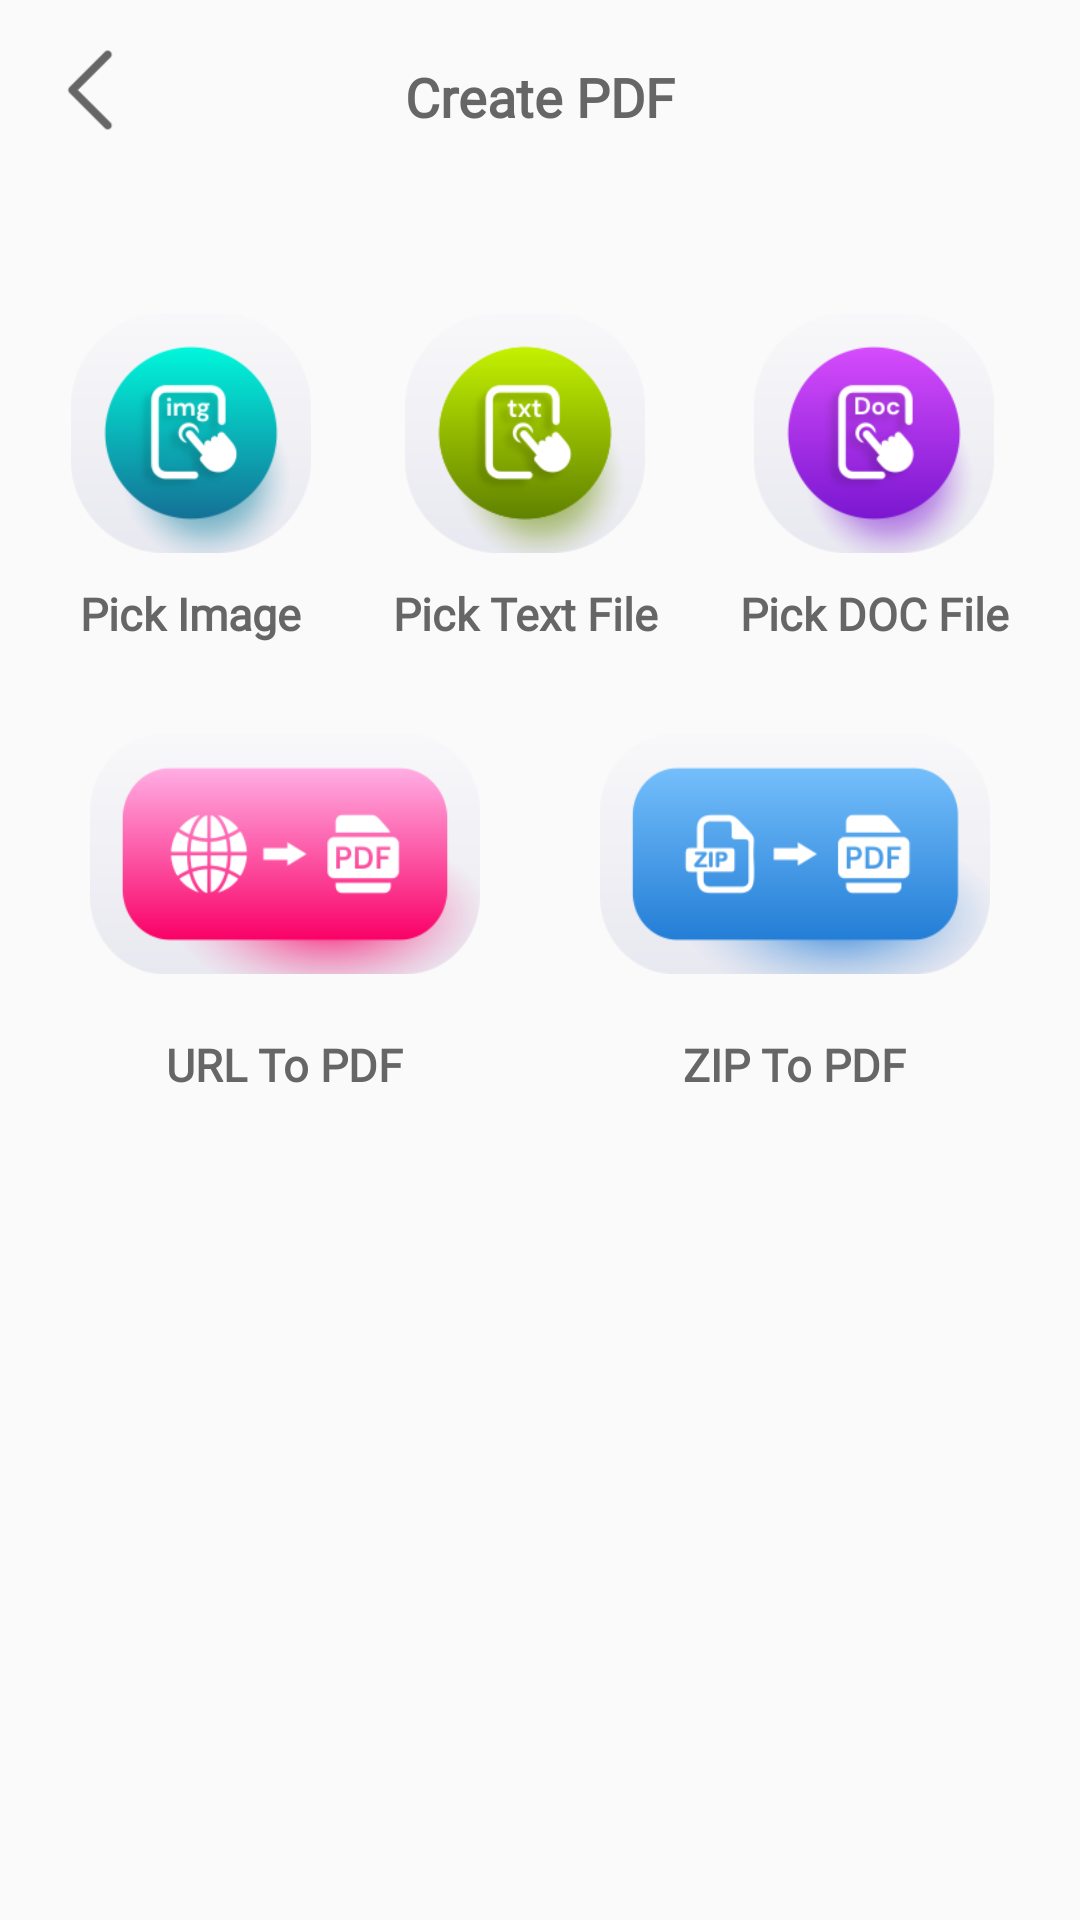

The Android layout XML behind this screen, and the referenced resources:
<!-- AndroidManifest.xml: application theme Theme.AppCompat.Light.NoActionBar -->
<!-- res/layout/activity_main.xml -->
<?xml version="1.0" encoding="utf-8"?>
<RelativeLayout xmlns:android="http://schemas.android.com/apk/res/android"
    xmlns:fab="http://schemas.android.com/apk/res-auto"
    xmlns:tools="http://schemas.android.com/tools"
    android:layout_width="match_parent"
    android:layout_height="match_parent"
    android:padding="10dp"
    tools:context=".Activity.MainActivity">


    <RelativeLayout
        android:id="@+id/actionlayout"
        android:layout_width="match_parent"
        android:layout_height="wrap_content"
        android:orientation="horizontal"
        android:padding="5dp">

        <ImageButton
            android:id="@+id/back_btn"
            android:layout_width="30dp"
            android:layout_height="30dp"
            android:layout_alignParentLeft="true"
            android:background="@drawable/back_btn" />

        <TextView
            android:id="@+id/changeText"
            android:layout_width="wrap_content"
            android:layout_height="wrap_content"
            android:layout_centerInParent="true"
            android:layout_centerHorizontal="true"
            android:layout_marginTop="10dp"
            android:fontFamily="@font/font_f"
            android:text="Create PDF"
            android:textColor="#666666"
            android:textSize="18dp"
            android:textStyle="bold"></TextView>


    </RelativeLayout>

    <RelativeLayout
        android:id="@+id/lat1"
        android:layout_width="match_parent"
        android:layout_height="wrap_content"
        android:layout_below="@id/actionlayout"
        android:layout_centerHorizontal="true"
        android:layout_marginTop="50dp">

        <LinearLayout
            android:id="@+id/layout1"
            android:layout_width="match_parent"
            android:layout_height="wrap_content"
            android:weightSum="3">

            <LinearLayout
                android:layout_width="wrap_content"
                android:layout_height="wrap_content"
                android:layout_weight="1"
                android:gravity="center"
                android:orientation="vertical"
                tools:ignore="Suspicious0dp">

                <ImageButton
                    android:id="@+id/pickimage"
                    android:layout_width="80dp"
                    android:layout_height="80dp"
                    android:layout_gravity="center"
                    android:background="@drawable/pickimage_btn"
                    android:text="Clock"
                    android:textStyle="bold" />

                <TextView
                    android:layout_width="wrap_content"
                    android:layout_height="wrap_content"
                    android:layout_gravity="center_horizontal"
                    android:layout_marginTop="10dp"
                    android:fontFamily="@font/font_f"
                    android:text="Pick Image"
                    android:textColor="#666666"
                    android:textSize="15dp"
                    android:textStyle="bold" />
            </LinearLayout>

            <LinearLayout
                android:layout_width="wrap_content"
                android:layout_height="wrap_content"
                android:layout_weight="1"
                android:gravity="center"
                android:orientation="vertical"
                tools:ignore="Suspicious0dp">

                <ImageButton
                    android:id="@+id/picktxtFile"
                    android:layout_width="80dp"
                    android:layout_height="80dp"
                    android:background="@drawable/picktextfile_btn"
                    android:text="Timer"
                    android:textStyle="bold" />

                <TextView

                    android:layout_width="wrap_content"
                    android:layout_height="wrap_content"
                    android:layout_gravity="center"
                    android:layout_marginTop="10dp"
                    android:fontFamily="@font/font_f"
                    android:text="Pick Text File"
                    android:textColor="#666666"
                    android:textSize="15dp"
                    android:textStyle="bold" />
            </LinearLayout>

            <LinearLayout
                android:layout_width="wrap_content"
                android:layout_height="wrap_content"

                android:layout_weight="1"
                android:gravity="center"
                android:orientation="vertical"
                tools:ignore="Suspicious0dp">

                <ImageButton
                    android:id="@+id/pickdocFile"
                    android:layout_width="80dp"
                    android:layout_height="80dp"
                    android:background="@drawable/pickdocfile_btn"
                    android:text="Stopwatch"
                    android:textStyle="bold" />

                <TextView

                    android:layout_width="wrap_content"
                    android:layout_height="wrap_content"
                    android:layout_gravity="center"
                    android:layout_marginTop="10dp"
                    android:fontFamily="@font/font_f"
                    android:text="Pick DOC File"
                    android:textColor="#666666"
                    android:textSize="15dp"
                    android:textStyle="bold" />
            </LinearLayout>
        </LinearLayout>

        <LinearLayout
            android:id="@+id/layout2"
            android:layout_width="match_parent"
            android:layout_height="wrap_content"
            android:layout_below="@+id/layout1"
            android:weightSum="2">

            <LinearLayout
                android:layout_width="match_parent"
                android:layout_height="wrap_content"
                android:layout_weight="1"
                android:gravity="center"
                android:orientation="vertical"
                android:padding="20dp"
                tools:ignore="Suspicious0dp">

                <LinearLayout
                    android:layout_width="150dp"
                    android:layout_height="100dp"
                    android:padding="10dp">

                    <ImageButton
                        android:id="@+id/urlTopdf"
                        android:layout_width="wrap_content"
                        android:layout_height="wrap_content"
                        android:layout_gravity="center"
                        android:background="@drawable/urltopdf_btn"
                        android:text="Clock"
                        android:textStyle="bold" />
                </LinearLayout>

                <TextView
                    android:layout_width="wrap_content"
                    android:layout_height="wrap_content"
                    android:layout_gravity="center_horizontal"
                    android:layout_marginTop="10dp"
                    android:fontFamily="@font/font_f"
                    android:text="URL To PDF"
                    android:textColor="#666666"
                    android:textSize="15dp"
                    android:textStyle="bold" />
            </LinearLayout>

            <LinearLayout
                android:layout_width="match_parent"
                android:layout_height="wrap_content"
                android:layout_weight="1"
                android:gravity="center"
                android:orientation="vertical"
                android:padding="20dp"
                tools:ignore="Suspicious0dp">

                <LinearLayout
                    android:layout_width="150dp"
                    android:layout_height="100dp"
                    android:padding="10dp">

                    <ImageButton
                        android:id="@+id/zipTopdf"
                        android:layout_width="wrap_content"
                        android:layout_height="wrap_content"
                        android:layout_gravity="center"
                        android:background="@drawable/ziptopdf_btn"
                        android:text="Clock"
                        android:textStyle="bold" />
                </LinearLayout>

                <TextView

                    android:layout_width="wrap_content"
                    android:layout_height="wrap_content"
                    android:layout_gravity="center"
                    android:layout_marginTop="10dp"
                    android:fontFamily="@font/font_f"
                    android:text="ZIP To PDF"
                    android:textColor="#666666"
                    android:textSize="15dp"
                    android:textStyle="bold" />
            </LinearLayout>

        </LinearLayout>

    </RelativeLayout>

</RelativeLayout>
<!-- resources referenced by this layout -->
<resources>
  <!-- drawable back_btn: png bitmap (drawable, 3488 bytes) -->
  <!-- drawable pickdocfile_btn: png bitmap (drawable, 18444 bytes) -->
  <!-- drawable pickimage_btn: png bitmap (drawable, 18588 bytes) -->
  <!-- drawable picktextfile_btn: png bitmap (drawable, 18176 bytes) -->
  <!-- drawable urltopdf_btn: png bitmap (drawable, 18184 bytes) -->
  <!-- drawable ziptopdf_btn: png bitmap (drawable, 16718 bytes) -->
</resources>
